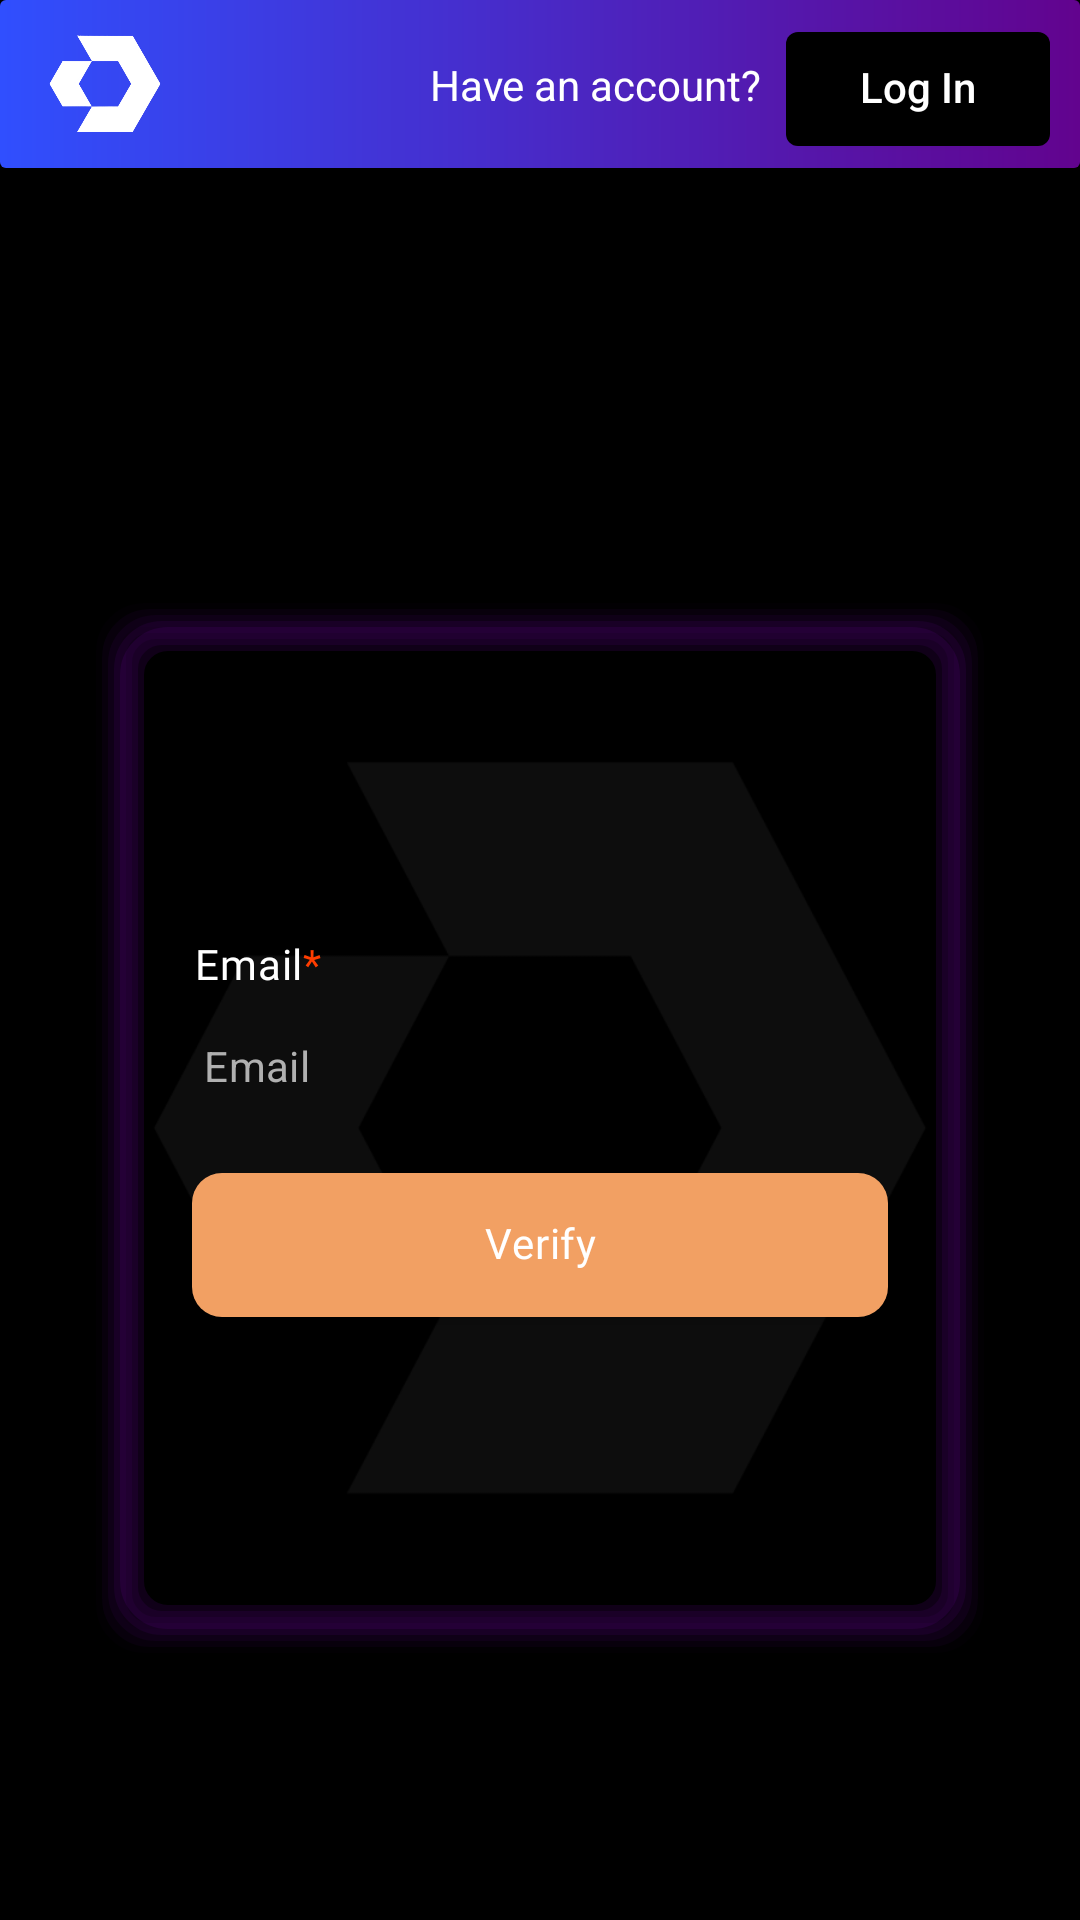

Produce the Android XML layout that renders to this screen, including the resource entries it uses.
<!-- AndroidManifest.xml: application theme Base.Theme.Decise -->
<!-- res/layout/fragment_send_email.xml -->
<?xml version="1.0" encoding="utf-8"?>
<layout xmlns:android="http://schemas.android.com/apk/res/android"
    xmlns:app="http://schemas.android.com/apk/res-auto"
    xmlns:tools="http://schemas.android.com/tools">

    <data>

    </data>

    <ScrollView
        android:layout_width="match_parent"
        android:layout_height="match_parent"
        android:background="@color/black"
        tools:context=".ui.SendEmailFragment">


        <androidx.constraintlayout.widget.ConstraintLayout
            android:layout_width="match_parent"
            android:layout_height="wrap_content">

            <include
                android:id="@+id/toolbarLogin"
                layout="@layout/toolbar_sign_up"
                app:layout_constraintEnd_toEndOf="parent"
                app:layout_constraintStart_toStartOf="parent"
                app:layout_constraintTop_toTopOf="parent" />

            <ImageView
                android:layout_width="0dp"
                android:layout_height="400dp"
                android:layout_marginTop="120dp"
                android:background="@drawable/login_reg_bg"
                android:contentDescription="@string/todo"
                app:layout_constraintEnd_toEndOf="parent"
                app:layout_constraintStart_toStartOf="parent"
                app:layout_constraintTop_toBottomOf="@+id/toolbarLogin" />

            <FrameLayout

                android:id="@+id/frameLayout"
                android:layout_width="0dp"
                android:layout_height="350dp"
                android:layout_marginHorizontal="32dp"
                android:layout_marginTop="120dp"
                android:background="@drawable/card_view_shape"
                android:padding="16dp"
                app:layout_constraintBottom_toBottomOf="parent"
                app:layout_constraintEnd_toEndOf="parent"
                app:layout_constraintStart_toStartOf="parent"
                app:layout_constraintTop_toBottomOf="@+id/toolbarLogin">


                <LinearLayout
                    android:layout_width="match_parent"
                    android:layout_height="match_parent"
                    android:layout_margin="16dp"
                    android:backgroundTint="@color/black"
                    android:gravity="center"
                    android:orientation="vertical">

                    <TextView
                        style="@style/titleText"
                        android:layout_width="match_parent"
                        android:layout_height="wrap_content"
                        android:layout_marginBottom="6dp"
                        android:text="@string/email_require_star" />

                    <EditText
                        android:id="@+id/email"
                        style="@style/editTextStyle"
                        android:layout_width="match_parent"
                        android:layout_height="38dp"
                        android:background="@drawable/background_edit_text"
                        android:drawableStart="@drawable/baseline_email_24"
                        android:drawablePadding="4dp"
                        android:hint="@string/email"
                        android:inputType="textEmailAddress" />

                    <TextView
                        android:id="@+id/emailWarning"
                        style="@style/warningText"
                        android:layout_width="match_parent"
                        android:layout_height="wrap_content"
                        android:text="@string/email_is_required"
                        android:visibility="gone" />


                    <androidx.appcompat.widget.AppCompatButton
                        android:id="@+id/verifyBtn"
                        style="@style/primaryButtonText"
                        android:layout_width="match_parent"
                        android:layout_height="wrap_content"
                        android:layout_marginTop="16dp"
                        android:background="@drawable/button_primary_bg_orange_disable"
                        android:text="Verify" />

                </LinearLayout>


            </FrameLayout>

            <ProgressBar
                android:id="@+id/progressBar"
                android:layout_width="wrap_content"
                android:layout_height="wrap_content"
                android:indeterminateTint="@color/orange"
                android:visibility="gone"
                app:layout_constraintBottom_toBottomOf="parent"
                app:layout_constraintEnd_toEndOf="parent"
                app:layout_constraintStart_toStartOf="parent"
                app:layout_constraintTop_toTopOf="parent" />

        </androidx.constraintlayout.widget.ConstraintLayout>


    </ScrollView>

</layout>
<!-- res/layout/toolbar_sign_up.xml (included above) -->
<?xml version="1.0" encoding="utf-8"?>
<androidx.constraintlayout.widget.ConstraintLayout xmlns:tools="http://schemas.android.com/tools"
    android:id="@+id/toolbar"
    android:layout_height="?actionBarSize"
    android:layout_width="match_parent"
    android:background="@drawable/toolbar_gradient"
    android:padding="2dp"
    app:layout_constraintEnd_toEndOf="parent"
    app:layout_constraintStart_toStartOf="parent"
    app:layout_constraintTop_toTopOf="parent"
    xmlns:app="http://schemas.android.com/apk/res-auto"
    xmlns:android="http://schemas.android.com/apk/res/android">

    <ImageView
        android:id="@+id/logo"
        android:layout_width="50dp"
        android:padding="6dp"
        android:layout_height="0dp"
        android:layout_marginStart="8dp"
        android:src="@drawable/decise_bd_logo"
        app:layout_constraintBottom_toBottomOf="parent"
        app:layout_constraintStart_toStartOf="parent"
        app:layout_constraintTop_toTopOf="parent" />


    <TextView
        android:id="@+id/toolbarTitle"
        android:layout_width="wrap_content"
        android:layout_height="wrap_content"
        android:text="Have an account?"
        android:layout_marginEnd="8dp"
        android:textColor="@color/white"
        app:layout_constraintBottom_toBottomOf="parent"
        app:layout_constraintEnd_toStartOf="@+id/loginBtn"
        app:layout_constraintTop_toTopOf="parent" />


    <androidx.appcompat.widget.AppCompatButton
        android:id="@+id/loginBtn"
        android:layout_width="wrap_content"
        android:layout_height="38dp"
        android:layout_marginTop="3dp"
        android:layout_marginEnd="8dp"
        android:background="@drawable/button_login_bg_black"
        android:includeFontPadding="false"
        android:text="Log In"
        android:textAllCaps="false"
        app:layout_constraintBottom_toBottomOf="parent"
        app:layout_constraintEnd_toEndOf="parent"
        app:layout_constraintTop_toTopOf="parent" />


</androidx.constraintlayout.widget.ConstraintLayout>
<!-- resources referenced by this layout -->
<resources>
  <color name="black">#000000</color>
  <color name="orange">#FF3D00</color>
  <color name="white">#FFFFFF</color>
  <!-- drawable button_login_bg_black (drawable) -->
  <?xml version="1.0" encoding="utf-8"?>
  <shape xmlns:android="http://schemas.android.com/apk/res/android"
      android:shape="rectangle">
  
      <corners android:radius="4dp" />
  
      <solid
          android:color="@color/black"/>
  </shape>
  <!-- drawable button_primary_bg_orange_disable (drawable) -->
  <?xml version="1.0" encoding="utf-8"?>
  <shape xmlns:android="http://schemas.android.com/apk/res/android"
      android:shape="rectangle">
  
      <corners android:radius="10dp" />
  
      <solid
          android:color="#F2A063"/>
  </shape>
  <!-- drawable toolbar_gradient (drawable) -->
  <?xml version="1.0" encoding="utf-8"?>
  <shape xmlns:android="http://schemas.android.com/apk/res/android"
      android:shape="rectangle">
      <corners android:radius="2dp" />
      <gradient
          android:angle="0"
          android:endColor="@color/purple"
          android:startColor="@color/blue" />
  </shape>
  <string name="email">Email</string>
  <string name="email_is_required">Email is required</string>
  <string name="email_require_star">Email<font color="#FF3D00">*</font></string>
  <string name="todo">TODO</string>
  <style name="editTextStyle" parent="">
          <item name="android:padding">4dp</item>
          <item name="android:letterSpacing">0.01</item>
          <item name="minHeight">48dp</item>
          <item name="android:textAppearance">@style/TextAppearance.Material3.BodyMedium</item>
          <item name="android:includeFontPadding">false</item>
          <item name="android:textColor">@color/black</item>
      </style>
  <style name="primaryButtonText" parent="">
          <item name="android:fontFamily">@font/gotham_bold</item>
          <item name="android:textColor">@color/white</item>
          <item name="android:gravity">center</item>
          <item name="android:layout_gravity">center</item>
          <item name="android:includeFontPadding">false</item>
          <item name="android:layout_marginBottom">4dp</item>
          <item name="android:layout_marginTop">4dp</item>
          <item name="android:textAppearance">@style/TextAppearance.Material3.BodyMedium</item>
          <item name="textAllCaps">false</item>
      </style>
  <style name="titleText" parent="">
          <item name="android:fontFamily">@font/gotham_bold</item>
          <item name="android:textColor">@color/white</item>
          <item name="android:padding">1dp</item>
          <item name="android:includeFontPadding">false</item>
          <item name="android:layout_marginBottom">4dp</item>
          <item name="android:layout_marginTop">4dp</item>
          <item name="android:textAppearance">@style/TextAppearance.Material3.BodyMedium</item>
      </style>
  <style name="warningText" parent="">
          <item name="android:fontFamily">@font/gotham_bold</item>
          <item name="android:textColor">@color/bg_danger</item>
          <item name="android:padding">1dp</item>
          <item name="android:includeFontPadding">false</item>
          <item name="android:layout_marginTop">4dp</item>
          <item name="android:textAppearance">@style/TextAppearance.Material3.BodySmall</item>
      </style>
  <color name="purple">#62038E</color>
  <color name="blue">#304FFE</color>
  <color name="bg_danger">#DC3545</color>
  <style name="CustomActionBar" parent="Widget.AppCompat.ActionBar">
          <item name="android:background">@drawable/toolbar_gradient</item>
      </style>
  <color name="purple_light">#AA00FF</color>
  <color name="gray">#b0b0b0</color>
</resources>
